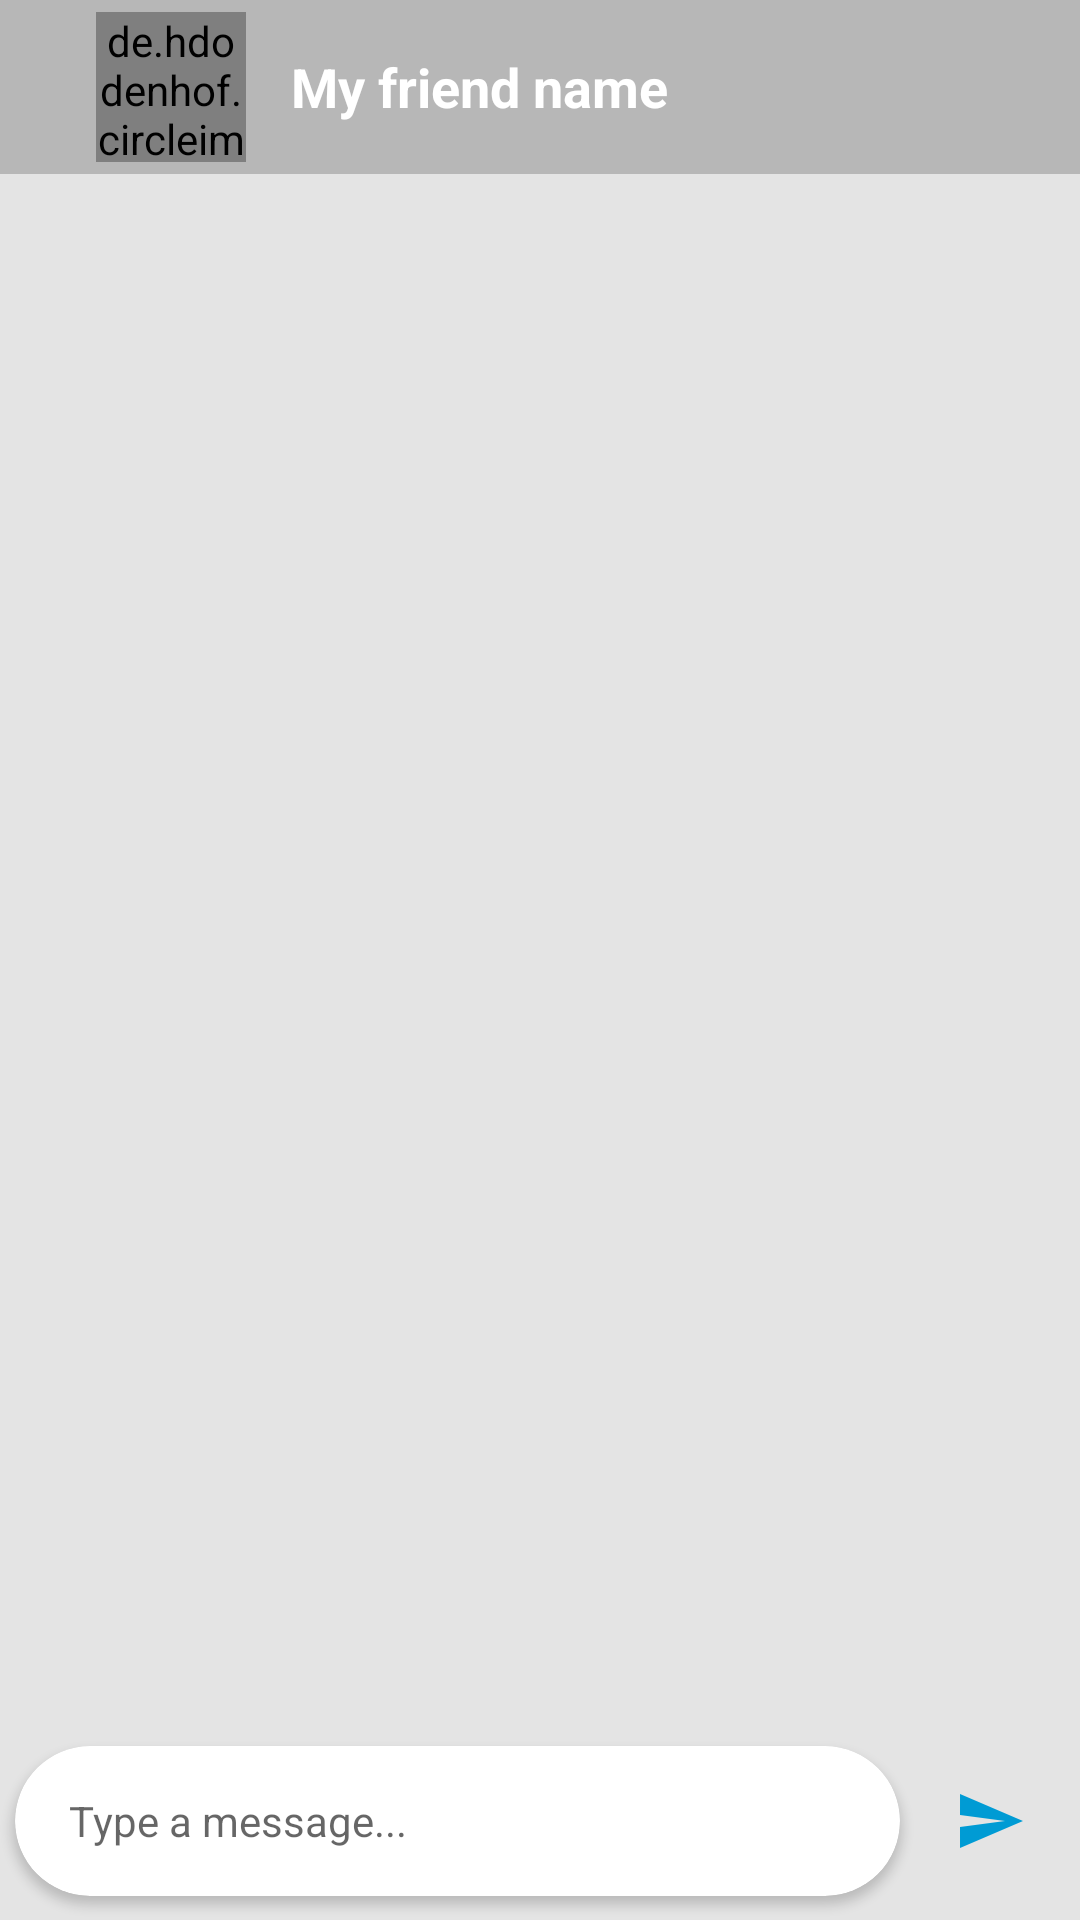

Write the Android layout XML for this screen, with the resource values it uses.
<!-- AndroidManifest.xml: application theme Theme.CollabStudyHub_App -->
<!-- res/layout/activity_chat.xml -->
<layout xmlns:android="http://schemas.android.com/apk/res/android"
    xmlns:app="http://schemas.android.com/apk/res-auto"
    xmlns:tools="http://schemas.android.com/tools">


    <androidx.constraintlayout.widget.ConstraintLayout
        android:layout_width="match_parent"
        android:layout_height="match_parent"
        android:background="@color/gray">

        <androidx.appcompat.widget.Toolbar
            android:id="@+id/toolbar"
            android:layout_width="match_parent"
            android:layout_height="wrap_content"
            android:minHeight="?attr/actionBarSize"
            android:theme="?attr/actionBarTheme"
            android:background="@color/darkgray"
            app:layout_constraintEnd_toEndOf="parent"
            app:layout_constraintStart_toStartOf="parent"
            app:layout_constraintTop_toTopOf="parent" >

            <LinearLayout
                android:layout_width="wrap_content"
                android:layout_height="wrap_content"
                android:orientation="horizontal">

                <ImageView
                    android:id="@+id/go_back_arrow"
                    android:layout_width="wrap_content"
                    android:layout_height="wrap_content"
                    android:layout_gravity="center"
                    android:layout_weight="1"
                    app:srcCompat="@drawable/baseline_arrow_back_24" />

                <de.hdodenhof.circleimageview.CircleImageView
                    android:id="@+id/receiverPhoto"
                    app:civ_border_width="2dp"
                    android:layout_centerInParent="true"
                    android:src="@drawable/default_profile_picture"
                    android:layout_gravity="center"
                    app:civ_border_color="#e4e4e4"
                    android:layout_marginTop="4dp"
                    android:layout_marginBottom="4dp"
                    android:layout_width="50dp"
                    android:layout_height="50dp"
                    android:layout_marginLeft="16dp"/>

                <LinearLayout
                    android:layout_width="match_parent"
                    android:layout_height="match_parent"
                    android:layout_marginLeft="15dp"
                    android:gravity="center"
                    android:orientation="vertical">

                    <TextView
                        android:id="@+id/receiverName"
                        android:layout_width="wrap_content"
                        android:layout_height="wrap_content"
                        android:text="My friend name"
                        android:textColor="@color/white"
                        android:textSize="18sp"
                        android:textStyle="bold" />

                    <TextView
                        android:id="@+id/status"
                        android:layout_width="match_parent"
                        android:layout_height="wrap_content"
                        android:layout_weight="1"
                        android:text="Online"
                        android:textColor="@color/white"
                        android:visibility="gone" />
                </LinearLayout>

            </LinearLayout>
        </androidx.appcompat.widget.Toolbar>
        <androidx.cardview.widget.CardView
            android:id="@+id/cardView"
            android:layout_width="0dp"
            android:layout_height="50dp"
            android:layout_marginStart="5dp"
            android:layout_marginEnd="8dp"
            android:layout_marginBottom="8dp"
            app:cardCornerRadius="30dp"
            app:layout_constraintBottom_toBottomOf="parent"
            app:layout_constraintEnd_toStartOf="@+id/sendBtn"
            app:layout_constraintStart_toStartOf="parent">
            <LinearLayout
                android:layout_width="match_parent"
                android:layout_height="match_parent"
                android:gravity="center"
                android:orientation="horizontal">
                <EditText
                    android:id="@+id/messageBox"
                    android:layout_width="match_parent"
                    android:layout_height="wrap_content"
                    android:layout_marginLeft="10dp"
                    android:layout_weight="1"
                    android:background="@android:color/transparent"
                    android:hint="Type a message..."
                    android:inputType="textPersonName"
                    android:padding="8dp"
                    android:textSize="14sp" />
            </LinearLayout>
        </androidx.cardview.widget.CardView>
        <androidx.recyclerview.widget.RecyclerView
            android:id="@+id/recyclerViewChat"
            android:layout_width="0dp"
            android:layout_height="0dp"
            android:visibility="visible"
            app:layout_constraintBottom_toTopOf="@+id/cardView"
            app:layout_constraintEnd_toEndOf="parent"
            app:layout_constraintStart_toStartOf="parent"
            app:layout_constraintTop_toBottomOf="@+id/toolbar" />
        <ImageView
            android:id="@+id/sendBtn"
            android:layout_width="wrap_content"
            android:layout_height="wrap_content"
            android:layout_marginEnd="8dp"
            android:padding="10dp"
            app:layout_constraintBottom_toBottomOf="@+id/cardView"
            app:layout_constraintEnd_toEndOf="parent"
            app:layout_constraintTop_toTopOf="@+id/cardView"
            app:srcCompat="@drawable/baseline_send_24" />

    </androidx.constraintlayout.widget.ConstraintLayout>
</layout>
<!-- resources referenced by this layout -->
<resources>
  <color name="darkgray">#B7B7B7</color>
  <color name="gray">#e4e4e4</color>
  <color name="white">#FFFFFFFF</color>
  <!-- drawable baseline_send_24 (drawable) -->
  <vector android:autoMirrored="true" android:height="24dp"
      android:tint="#009BD4" android:viewportHeight="24"
      android:viewportWidth="24" android:width="24dp" xmlns:android="http://schemas.android.com/apk/res/android">
      <path android:fillColor="@android:color/white" android:pathData="M2.01,21L23,12 2.01,3 2,10l15,2 -15,2z"/>
  </vector>
  <style name="Theme.CollabStudyHub_App" parent="Base.Theme.CollabStudyHub_App" />
  <style name="Base.Theme.CollabStudyHub_App" parent="Theme.AppCompat.Light.DarkActionBar">
          
          
      </style>
</resources>
